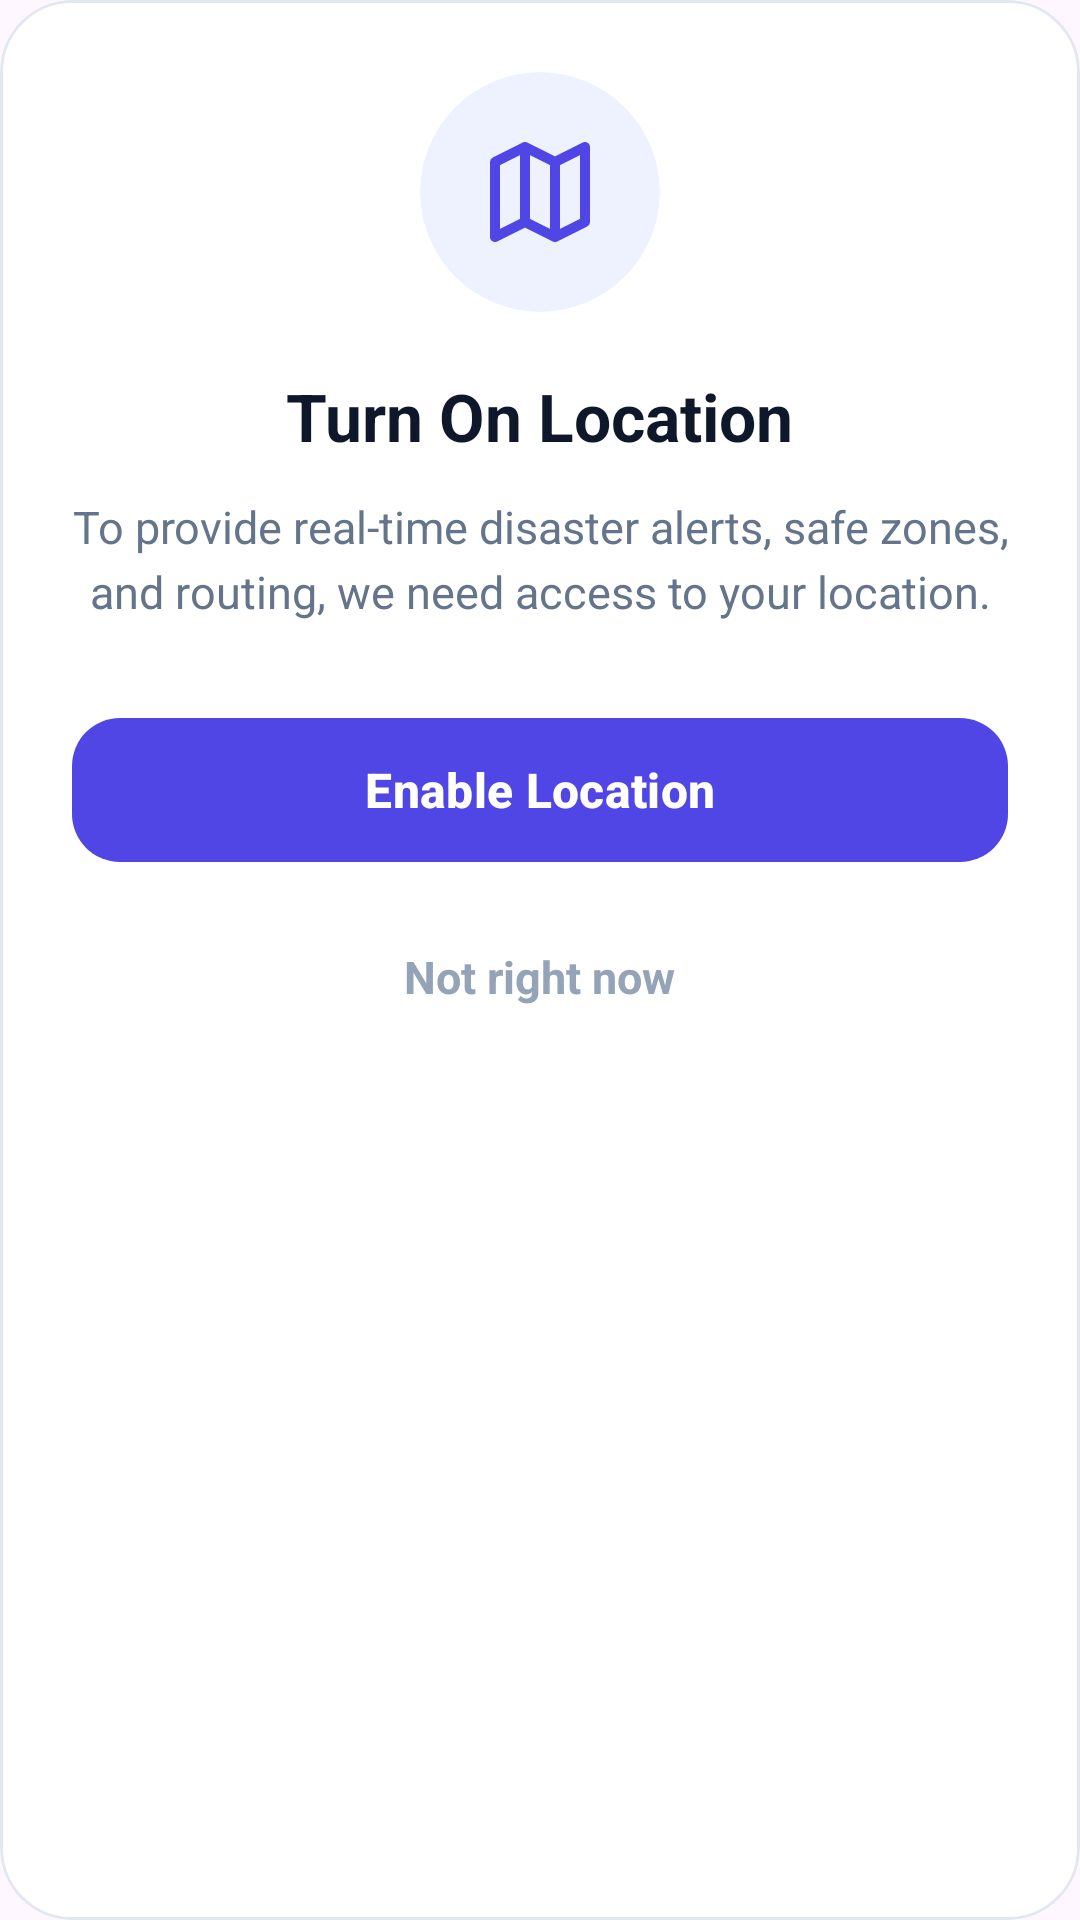

This screen was rendered from an Android layout file. Write that file and the resources it references.
<!-- AndroidManifest.xml: application theme Theme.Material3.DayNight.NoActionBar -->
<!-- res/layout/dialog_location_permission.xml -->
<?xml version="1.0" encoding="utf-8"?>
<com.google.android.material.card.MaterialCardView
    xmlns:android="http://schemas.android.com/apk/res/android"
    xmlns:app="http://schemas.android.com/apk/res-auto"
    android:layout_width="match_parent"
    android:layout_height="wrap_content"
    android:layout_margin="24dp"
    app:cardCornerRadius="24dp"
    app:cardElevation="0dp"
    app:strokeWidth="1dp"
    app:strokeColor="#E2E8F0"
    app:cardBackgroundColor="#FFFFFF">

    <LinearLayout
        android:layout_width="match_parent"
        android:layout_height="wrap_content"
        android:orientation="vertical"
        android:padding="24dp"
        android:gravity="center">

        
        <com.google.android.material.card.MaterialCardView
            android:layout_width="80dp"
            android:layout_height="80dp"
            app:cardCornerRadius="40dp"
            app:cardBackgroundColor="#EEF2FF"
            app:strokeWidth="0dp"
            app:cardElevation="0dp">

            <ImageView
                android:layout_width="40dp"
                android:layout_height="40dp"
                android:src="@drawable/ic_cool_map" 
                app:tint="#4F46E5"
                android:layout_gravity="center"/>
        </com.google.android.material.card.MaterialCardView>

        <TextView
            android:layout_width="wrap_content"
            android:layout_height="wrap_content"
            android:text="Turn On Location"
            android:textColor="#0F172A"
            android:textSize="22sp"
            android:textStyle="bold"
            android:layout_marginTop="20dp"
            android:gravity="center" />

        <TextView
            android:layout_width="wrap_content"
            android:layout_height="wrap_content"
            android:text="To provide real-time disaster alerts, safe zones, and routing, we need access to your location."
            android:textColor="#64748B"
            android:textSize="15sp"
            android:layout_marginTop="12dp"
            android:gravity="center"
            android:lineSpacingExtra="4dp"/>

        <com.google.android.material.button.MaterialButton
            android:id="@+id/btnEnableLocation"
            android:layout_width="match_parent"
            android:layout_height="56dp"
            android:text="Enable Location"
            android:textColor="#FFFFFF"
            android:textSize="16sp"
            android:textStyle="bold"
            android:layout_marginTop="28dp"
            app:backgroundTint="#4F46E5"
            app:cornerRadius="16dp"/>

        <TextView
            android:id="@+id/btnNotNow"
            android:layout_width="wrap_content"
            android:layout_height="wrap_content"
            android:text="Not right now"
            android:textColor="#94A3B8"
            android:textSize="15sp"
            android:textStyle="bold"
            android:layout_marginTop="16dp"
            android:layout_marginBottom="8dp"
            android:padding="8dp"
            android:clickable="true"
            android:focusable="true"/>

    </LinearLayout>
</com.google.android.material.card.MaterialCardView>
<!-- resources referenced by this layout -->
<resources>
  <!-- drawable ic_cool_map (drawable) -->
  <vector xmlns:android="http://schemas.android.com/apk/res/android"
      android:width="24dp"
      android:height="24dp"
      android:viewportWidth="24"
      android:viewportHeight="24">
      <path
          android:strokeColor="#000000"
          android:strokeWidth="2"
          android:strokeLineCap="round"
          android:strokeLineJoin="round"
          android:pathData="M3,6 L9,3 L15,6 L21,3 V18 L15,21 L9,18 L3,21 Z M9,3 V18 M15,6 V21" />
  </vector>
</resources>
